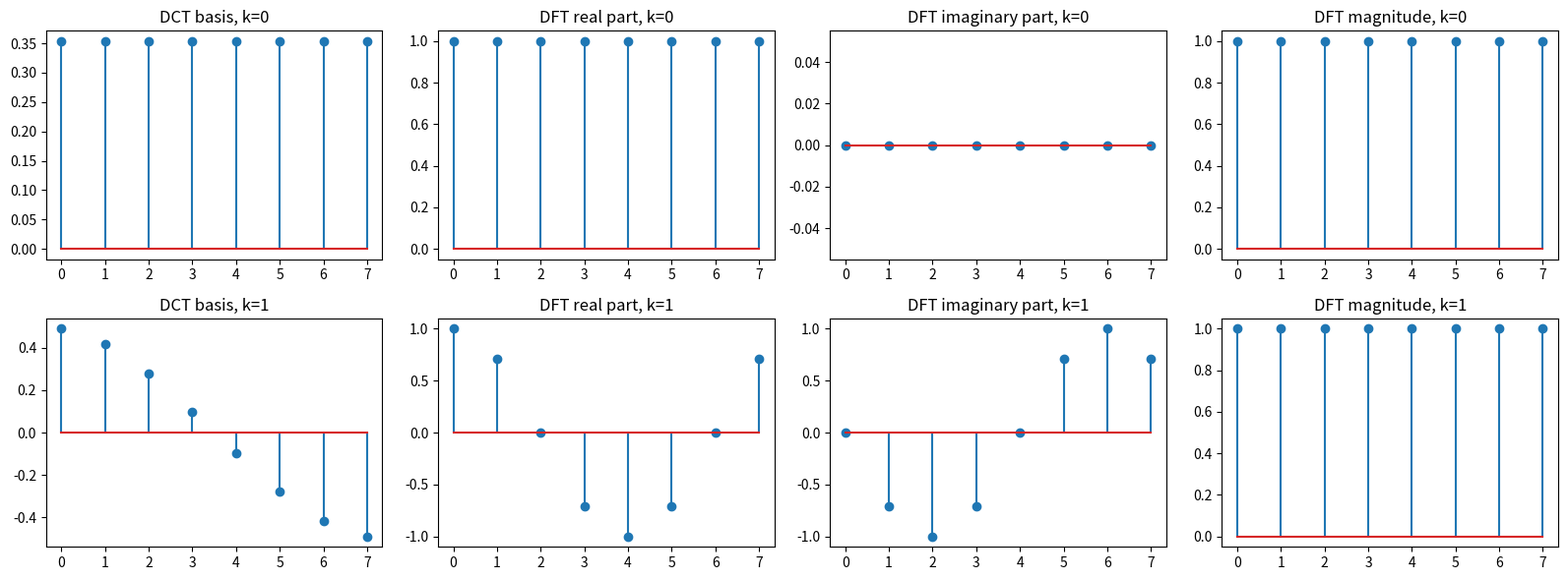

The matplotlib source for this figure:
import numpy as np
import matplotlib.pyplot as plt

N = 8
n_values = list(range(N))

def dct_basis(k):
    alpha_k = np.sqrt(1 / N) if k == 0 else np.sqrt(2 / N)
    values = []
    for n in n_values:
        angle = (np.pi / N) * (n + 0.5) * k
        values.append(alpha_k * np.cos(angle))
    return values

def dft_real_part(k):
    return [np.cos(2 * np.pi * k * n / N) for n in n_values]

def dft_imag_part(k):
    return [-np.sin(2 * np.pi * k * n / N) for n in n_values]

def dft_magnitude(k):
    real = dft_real_part(k)
    imag = dft_imag_part(k)
    return [np.sqrt(r**2 + i**2) for r, i in zip(real, imag)]

fig, axes = plt.subplots(2, 4, figsize=(16, 6))

for row, k in enumerate([0, 1]):
    axes[row, 0].stem(n_values, dct_basis(k))
    axes[row, 0].set_title(f"DCT basis, k={k}")

    axes[row, 1].stem(n_values, dft_real_part(k))
    axes[row, 1].set_title(f"DFT real part, k={k}")

    axes[row, 2].stem(n_values, dft_imag_part(k))
    axes[row, 2].set_title(f"DFT imaginary part, k={k}")

    axes[row, 3].stem(n_values, dft_magnitude(k))
    axes[row, 3].set_title(f"DFT magnitude, k={k}")

plt.tight_layout()
plt.savefig("5a_basis_functions.png", dpi=150)
plt.show()
